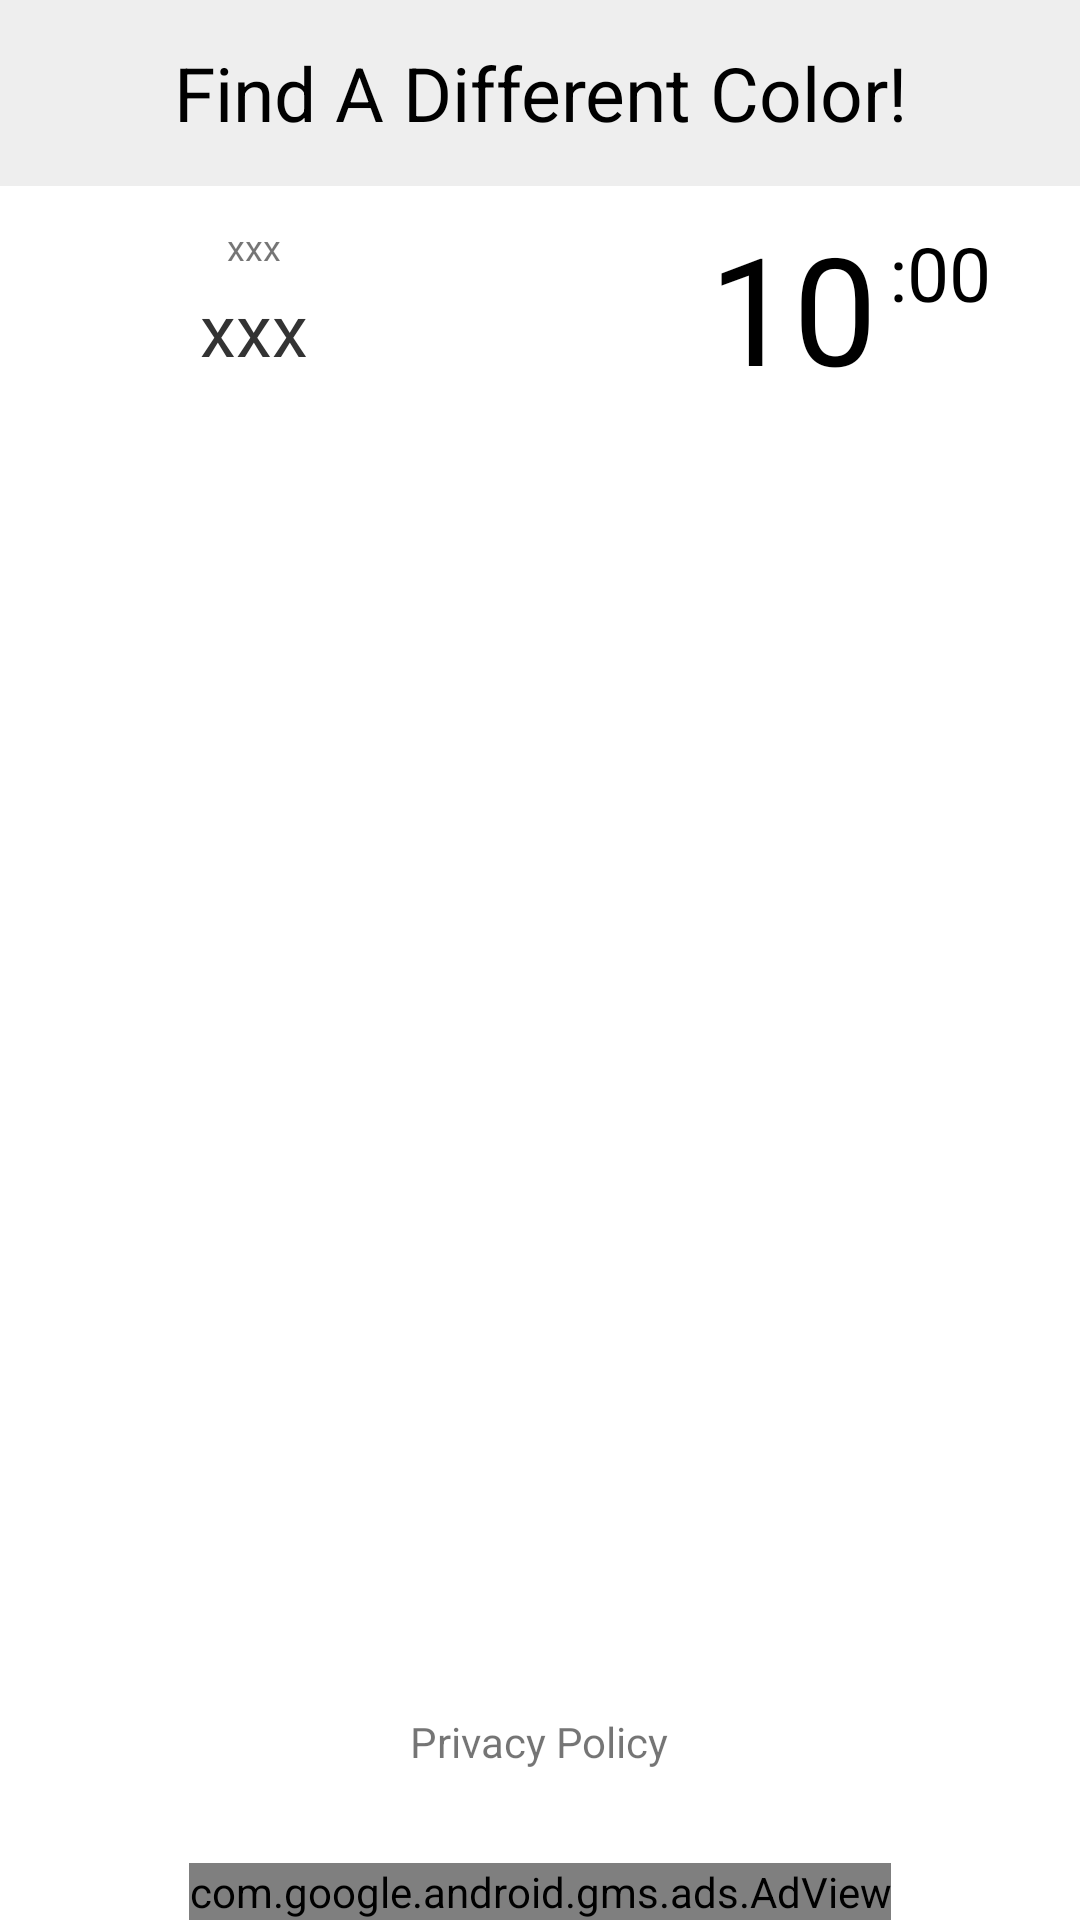

The Android layout XML behind this screen, and the referenced resources:
<!-- AndroidManifest.xml: application theme AppTheme -->
<!-- res/layout/fragment_main.xml -->
<RelativeLayout xmlns:android="http://schemas.android.com/apk/res/android"
    xmlns:tools="http://schemas.android.com/tools"
    tools:context=".MainActivityFragment"
    android:layout_width="match_parent"
    android:layout_height="match_parent"
    android:background="#ffffff"
    xmlns:ads="http://schemas.android.com/apk/res-auto"
    >
    

    

    
    <RelativeLayout xmlns:android="http://schemas.android.com/apk/res/android"
        android:layout_width="match_parent"
        android:layout_height="wrap_content"
        android:layout_centerHorizontal="true"
        android:layout_centerVertical="true"
        android:paddingTop="30dp">
        <RelativeLayout xmlns:android="http://schemas.android.com/apk/res/android"
            android:layout_width="wrap_content"
            android:layout_height="wrap_content"
            android:id="@+id/container_color_blocks"
            android:layout_centerHorizontal="true">
        </RelativeLayout>
    </RelativeLayout>


    
    
    <RelativeLayout xmlns:android="http://schemas.android.com/apk/res/android"
        android:layout_width="wrap_content"
        android:layout_height="200dp"
        android:id="@+id/container_menu"
        android:layout_centerHorizontal="true"
        android:layout_centerVertical="true"
        android:background="@drawable/menu_frame"
        android:visibility="invisible">
    <include layout="@layout/layout_menu" />
    </RelativeLayout>

    
    <RelativeLayout xmlns:android="http://schemas.android.com/apk/res/android"
        android:layout_width="match_parent"
        android:layout_height="62dp"
        android:id="@+id/header_title"
        android:layout_marginTop="0dp"
        android:background="#eeeeee">
    
        <TextView
        android:orientation="horizontal"
        android:layout_width="match_parent"
        android:layout_height="match_parent"
        android:layout_marginTop="0dp"
        android:gravity="center"
        android:textSize="25dp"
        android:textColor="#000000"
        android:text="@string/main_header_title"
        />
        
    </RelativeLayout>


    
    
    <LinearLayout xmlns:android="http://schemas.android.com/apk/res/android"
        xmlns:tools="http://schemas.android.com/tools"
        android:layout_width="match_parent"
        android:layout_height="wrap_content"
        android:layout_marginTop="69dp"
        android:orientation="horizontal"
        android:id="@+id/header"
        >
        <LinearLayout android:layout_margin="0dp"
            android:layout_width="0dp"
            android:layout_height="60dp"
            android:layout_weight="8"
            android:orientation="vertical">
            <RelativeLayout
                android:layout_width="wrap_content"
                android:layout_height="0dp"
                android:layout_weight="3"
                android:layout_gravity="center_horizontal"
                android:gravity="bottom"
                android:layout_marginBottom="3dp">
                <TextView
                    android:layout_width="wrap_content"
                    android:layout_height="wrap_content"
                    android:textSize="12dp"
                    android:text="xxx"
                    android:id="@+id/best_score"/>
            </RelativeLayout>
            <RelativeLayout
                android:layout_width="wrap_content"
                android:layout_height="0dp"
                android:layout_weight="5"
                android:layout_gravity="center_horizontal"
                android:gravity="top">
                <TextView
                    android:layout_width="wrap_content"
                    android:layout_height="wrap_content"
                    android:textSize="24dp"
                    android:text="xxx"
                    android:textColor="#333333"
                    android:id="@+id/current_score"/>
            </RelativeLayout>
        </LinearLayout>
        <RelativeLayout
            android:layout_width="0dp"
            android:layout_height="60dp"
            android:layout_weight="1">
        </RelativeLayout>
        <RelativeLayout android:layout_margin="0dp"
            android:layout_width="0dp"
            android:layout_height="60dp"
            android:layout_weight="5"
            android:gravity="right"
            android:layout_gravity="center_vertical">
            <TextView
                android:layout_width="wrap_content"
                android:layout_height="wrap_content"
                android:layout_marginRight="4dp"
                android:textSize="50dp"
                android:textColor="#000000"
                android:text="10"
                android:id="@+id/current_timer_second"
                />
        </RelativeLayout>
        <RelativeLayout android:layout_margin="0dp"
            android:layout_width="0dp"
            android:layout_height="60dp"
            android:layout_weight="3"
            android:gravity="left"
            android:layout_gravity="center_vertical">
            <TextView
                android:layout_width="wrap_content"
                android:layout_height="wrap_content"
                android:layout_marginTop="5dp"
                android:textSize="25dp"
                android:textColor="#000000"
                android:text=":00"
                android:id="@+id/current_timer_millis"
                />
        </RelativeLayout>
    </LinearLayout>



    <TextView
        android:id="@+id/privacyView"
        android:layout_width="wrap_content"
        android:layout_height="wrap_content"
        android:layout_centerHorizontal="true"
        android:layout_alignParentBottom="true"
        android:layout_marginBottom="150px"
        android:text="Privacy Policy"
        />


    
    
    <com.google.android.gms.ads.AdView
        android:id="@+id/adView"
        android:layout_width="wrap_content"
        android:layout_height="wrap_content"
        android:layout_centerHorizontal="true"
        android:layout_alignParentBottom="true"
        ads:adSize="BANNER"
        ads:adUnitId="@string/banner_ad_unit_id">
    </com.google.android.gms.ads.AdView>



</RelativeLayout>
<!-- res/layout/layout_menu.xml (included above) -->
<?xml version="1.0" encoding="utf-8"?>
<LinearLayout xmlns:android="http://schemas.android.com/apk/res/android"
    android:orientation="vertical" android:layout_width="match_parent"
    android:layout_height="match_parent">

    <Space
        android:layout_width="match_parent"
        android:layout_height="0dp"
        android:layout_gravity="center_horizontal"
        android:layout_weight="1"/>

    
    <Button
        android:layout_width="150dp"
        android:layout_height="80dp"
        android:textSize="20dp"
        android:background="#bbbbbb"
        android:text="@string/main_menu_text_retry"
        android:id="@+id/button_game_retry"
        android:onClick="gameRetryButtonClicked"
        android:layout_gravity="center_horizontal"
        android:longClickable="true" />

    <Space
        android:layout_width="match_parent"
        android:layout_height="0dp"
        android:layout_gravity="center_horizontal"
        android:layout_weight="1"/>

    

</LinearLayout>
<!-- resources referenced by this layout -->
<resources>
  <!-- drawable menu_button_status (drawable) -->
  <?xml version="1.0" encoding="utf-8" ?>
  <selector xmlns:android="http://schemas.android.com/apk/res/android">
      <item android:state_pressed="true">
          <color android:color="#999999" />
      </item>
      <item android:state_pressed="false">
          <color android:color="#bbbbbb" />
      </item>
  
  </selector>
  <!-- drawable menu_frame (drawable) -->
  <?xml version="1.0" encoding="utf-8"?>
  <shape xmlns:android="http://schemas.android.com/apk/res/android"
      android:shape="rectangle">
      <solid android:color="#eef6f6f6"/>
      <stroke android:width="1dp" android:color="#cccccc" />
  </shape>
  <string name="banner_ad_unit_id">ca-app-pub-8471160485904469/4912965630</string>
  <string name="main_header_title">Find A Different Color!</string>
  <string name="main_menu_text_gamefinish">"Quit the Game"</string>
  <string name="main_menu_text_retry">"Retry"</string>
  <style name="AppTheme" parent="Theme.AppCompat.Light.NoActionBar">
          
      </style>
</resources>
